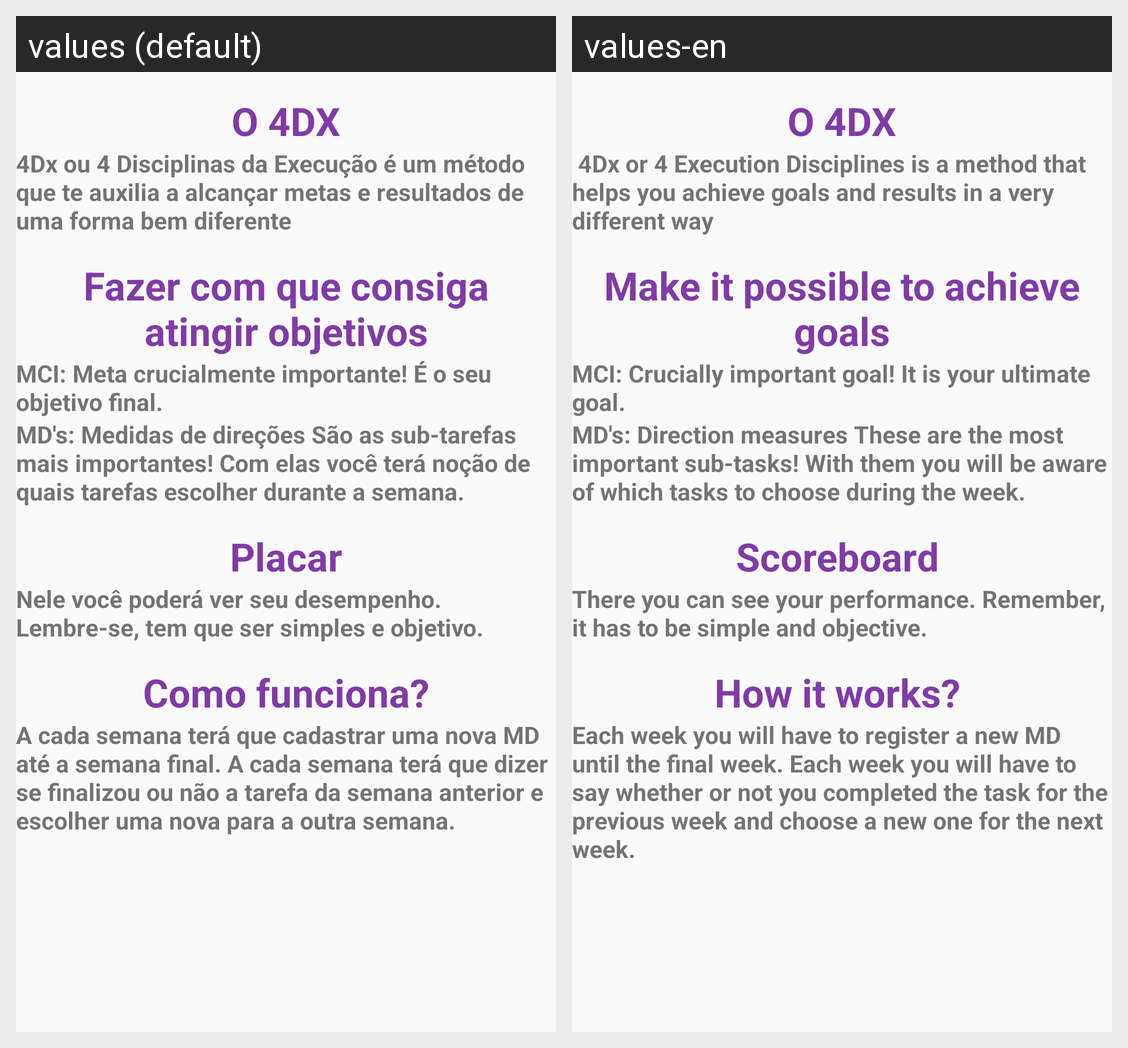

The same Android screen rendered under two of its app's locales, left to right. List the strings drawn on it with the default value and each locale's translation.
Android screen res/layout/activity_explica_dx.xml rendered under 2 locales, left to right: values (default), values-en. Device: Nexus 5 (rendered at 1080×1920; each locale shown at half size, 540×960, under a caption strip naming it); theme AppTheme.
Strings drawn on this screen, with the default value and each locale's value (text and hints the layout hard-codes, and strings that could not be matched under every locale, appear in the picture but are not listed):

ex_dxTitle
  values: O 4DX
  values-en: O 4DX

ex_dx
  values: 4Dx ou 4 Disciplinas da Execução é um método que te auxilia a alcançar metas e resultados de uma forma bem diferente
  values-en:  4Dx or 4 Execution Disciplines is a method that helps you achieve goals and results in a very different way

mcis
  values: Fazer com que consiga atingir objetivos
  values-en: Make it possible to achieve goals

mci
  values: MCI: Meta crucialmente importante! É o seu objetivo final.
  values-en: MCI: Crucially important goal! It is your ultimate goal. 

md
  values: MD's: Medidas de direções São as sub-tarefas mais importantes! Com elas você terá noção de quais tarefas escolher durante a semana.
  values-en: MD's: Direction measures These are the most important sub-tasks! With them you will be aware of which tasks to choose during the week. 

placar
  values: Placar
  values-en: Scoreboard 

placar_expl
  values: Nele você poderá ver seu desempenho. Lembre-se, tem que ser simples e objetivo.
  values-en: There you can see your performance. Remember, it has to be simple and objective. 

funciona
  values: Como funciona?
  values-en: How it works? 

finalexp
  values: A cada semana terá que cadastrar uma nova MD até a semana final. A cada semana terá que dizer se finalizou ou não a tarefa da semana anterior e escolher uma nova para a outra semana.
  values-en: Each week you will have to register a new MD until the final week. Each week you will have to say whether or not you completed the task for the previous week and choose a new one for the next week.
